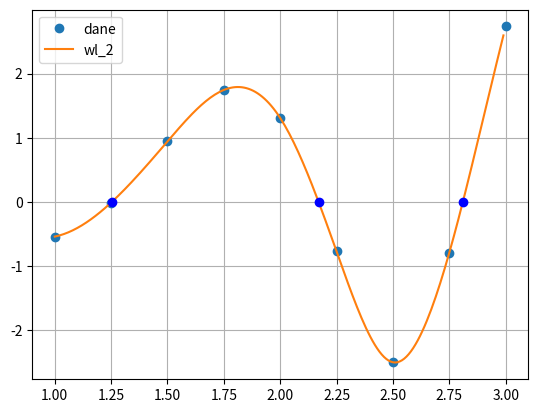

Python code for this plot:
import matplotlib.pyplot as plt
import numpy as np
from scipy.interpolate import CubicSpline
dx=np.array([1, 1.25, 1.5, 1.75, 2, 2.25, 2.5, 2.75, 3],dtype=float)
dy=np.array([-0.5403, -0.0104, 0.9423, 1.7445, 1.3073, -0.7718, -2.4986, -0.7903, 2.7334],dtype=float)

#find y'(x) x =2.1
wl_2 = CubicSpline(dx, dy)
print(wl_2(2.1,1))
plt.plot(dx, dy,'o')
xw2 = np.arange(1.0, 3, 0.01)
plt.plot(xw2, wl_2(xw2))
# plt.plot(2.1,wl_2(2.1,1),'ro')

mz_x = wl_2.roots()[1:-1]
mz_y = np.zeros(len(mz_x))
print('miejsce zerowe:', mz_x)
plt.plot(mz_x, mz_y, 'ob')
plt.grid()
plt.legend(['dane',  'wl_2'], loc='best')
plt.show()
